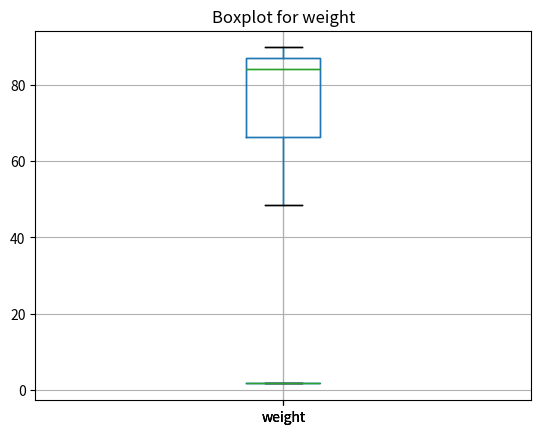

Write the Python code that produced this figure.
import pandas as pd

df = pd.DataFrame({
    'name': ["Tom", "Lisa", "Peter"],
    'height': [1.68, 1.93, 1.72],
    'weight': [48.4, 89.8, 84.2],
    'id': [1, 2, 3],
    'city': ['Stuttgart', 'Stuttgart', 'Berlin']
})

df['bmi'] = round(df['weight'] / (df['height'] * df['height']), 2)
df["name"] = df["name"].astype("category")
df['id'] = df['id'].astype(str)

df['height'].mean()

df['height'].mean().round(2)

print(f"The mean of height is {df['height'].mean():.2f}")

df['height'].median()

df['height'].std()

df.describe()

df.describe().T.round(2)

df[['height', 'city']].groupby(['city']).describe().round(2).T

df.describe(include="category").T

df['city'].value_counts()

df['city'].value_counts().Stuttgart

count_stuttgart = df['city'].value_counts().Stuttgart

print(f"There are {count_stuttgart} people from Stuttgart in the data")

# make a list of numerical columns
list_num = ['height', 'weight']

# calculate median for our list and only show 4 digits, then make a new line (\n)
for i in list_num:
    print(f'Median of {i} equals {df[i].median():.4} \n')

for i in list_num:
    print(f'Column: {i}  \n  {df[i].describe().round(2)}   \n')   

# Pandas needs the module matplotlib to create plots
import matplotlib.pyplot as plt

# show plot output in Jupyter Notebook
%matplotlib inline

df.boxplot(column=['weight']);

# obtain plots for our list
for i in list_num:
    df.boxplot(column=[i])
    plt.title("Boxplot for " + i)
    plt.show()